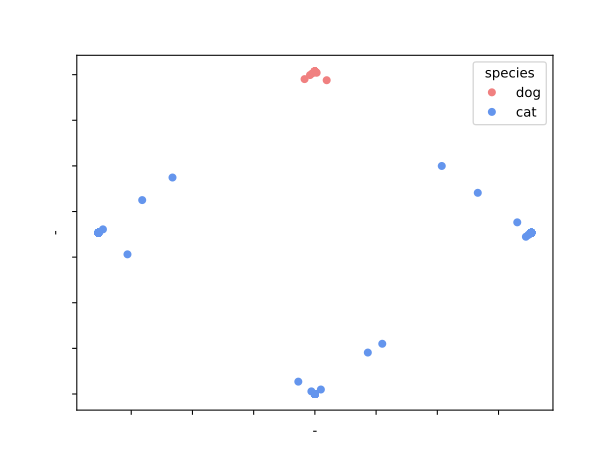

The table this chart was drawn from, first rows:
, x, y, species
0, -7.602253733918207e-05, 1.414, dog
1, -0.6924, 0.7218, cat
2, 0.7071, 0.7071, cat
3, -2.788240714545779e-13, 2.7882407427683846e-13, cat
4, -1.905475777164156e-12, 1.414, dog
5, -4.378353896142586e-29, 4.378490610406696e-29, cat
6, 0.7045, 0.7045, cat
7, 2.1314005126632247e-12, 1.414, dog
8, 0.0, 1.414, dog
9, 0.7071, 0.7071, cat
10, 0.0, 1.414, dog
11, 0.7071, 0.7071, cat
12, -7.89611020681265e-21, 7.898321183560494e-21, cat
13, 0.4145, 0.9997, cat
14, 0.7071, 0.7071, cat
15, 0.6612, 0.7526, cat
16, 0.7071, 0.7071, cat
17, 0.0, 1.414, dog
18, -1.0325074129013956e-14, 1.414, dog
19, 0.0, 1.414, dog
20, -2.120525977034049e-14, 1.414, dog
21, 0.7071, 0.7071, cat
22, -0.05411, 0.05411, cat
23, -0.7066, 0.7066, cat
24, 0.0, 1.414, dog
25, 2.469506679391192e-11, 2.469506679393866e-11, cat
26, 0.03857, 1.376, dog
27, -0.7071, 0.7071, cat
28, 0.0, 1.414, dog
29, -0.7071, 0.7071, cat
30, -4.173449989700326e-25, 4.1734499897003295e-25, cat
31, 0.7071, 0.7071, cat
32, -0.7071, 0.7071, cat
33, -1.3327949501048728e-16, 1.339262599502401e-16, cat
34, -0.7071, 0.7071, cat
35, -0.7071, 0.7071, cat
36, 0.0, 1.414, dog
37, 0.0, 1.414, dog
38, -2.388722553092748e-11, 1.414, dog
39, 0.7071, 0.7071, cat
40, 0.7071, 0.7071, cat
41, 0.0, 1.414, dog
42, 0.7071, 0.7071, cat
43, -1.8593598457924584e-05, 1.414, dog
44, 1.031219455846458e-10, 1.414, dog
45, 0.003117, 1.411, dog
46, 0.7071, 0.7071, cat
47, -0.01138, 0.01138, cat
48, 0.7071, 0.7071, cat
49, 0.7071, 0.7071, cat
50, 0.0, 1.414, dog
51, 0.7011, 0.7011, cat
52, -1.761459235197756e-19, 2.2366970848312474e-19, cat
53, -2.2597723159658572e-30, 2.2597723159659847e-30, cat
54, 3.167421266860835e-15, 3.167421266860835e-15, cat
55, 2.1964684146648007e-27, 2.3157642780456134e-27, cat
56, 2.1717232257758807e-22, 2.1717232257759117e-22, cat
57, 6.582619454566157e-07, 1.414, dog
58, 0.2202, 0.2202, cat
59, 0.005794, 1.408, dog
... 90 more rows
